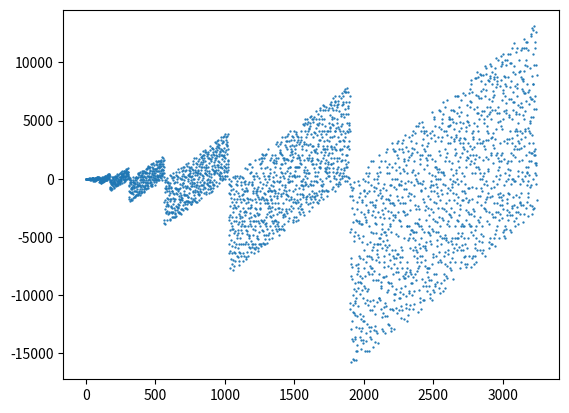

This chart was generated by the following Python code:
import matplotlib.pyplot as plt
import itertools


def erat2():
    D = {}
    yield 2
    for q in itertools.islice(itertools.count(3), 0, None, 2):
        p = D.pop(q, None)
        if p is None:
            D[q*q] = q
            yield q
        else:
            x = p + q
            while x in D or not (x & 1):
                x += p
            D[x] = p


def get_primes_erat(n):
    return list(itertools.takewhile(lambda p: p < n, erat2()))


def parallelograms(how_big):
    aa = []
    a = get_primes_erat(how_big)
    for n in a:
        org, rev = int("{:b}".format(n), 2), int('{:b}'.format(n)[::-1], 2)
        # n += 1
        m = org - rev
        aa.append(m)
        # print(n, m)
    return aa


aa = parallelograms(30000)

plt.figure()
plt.scatter([x for x in range(len(aa))], aa, s=0.4)
plt.show()
